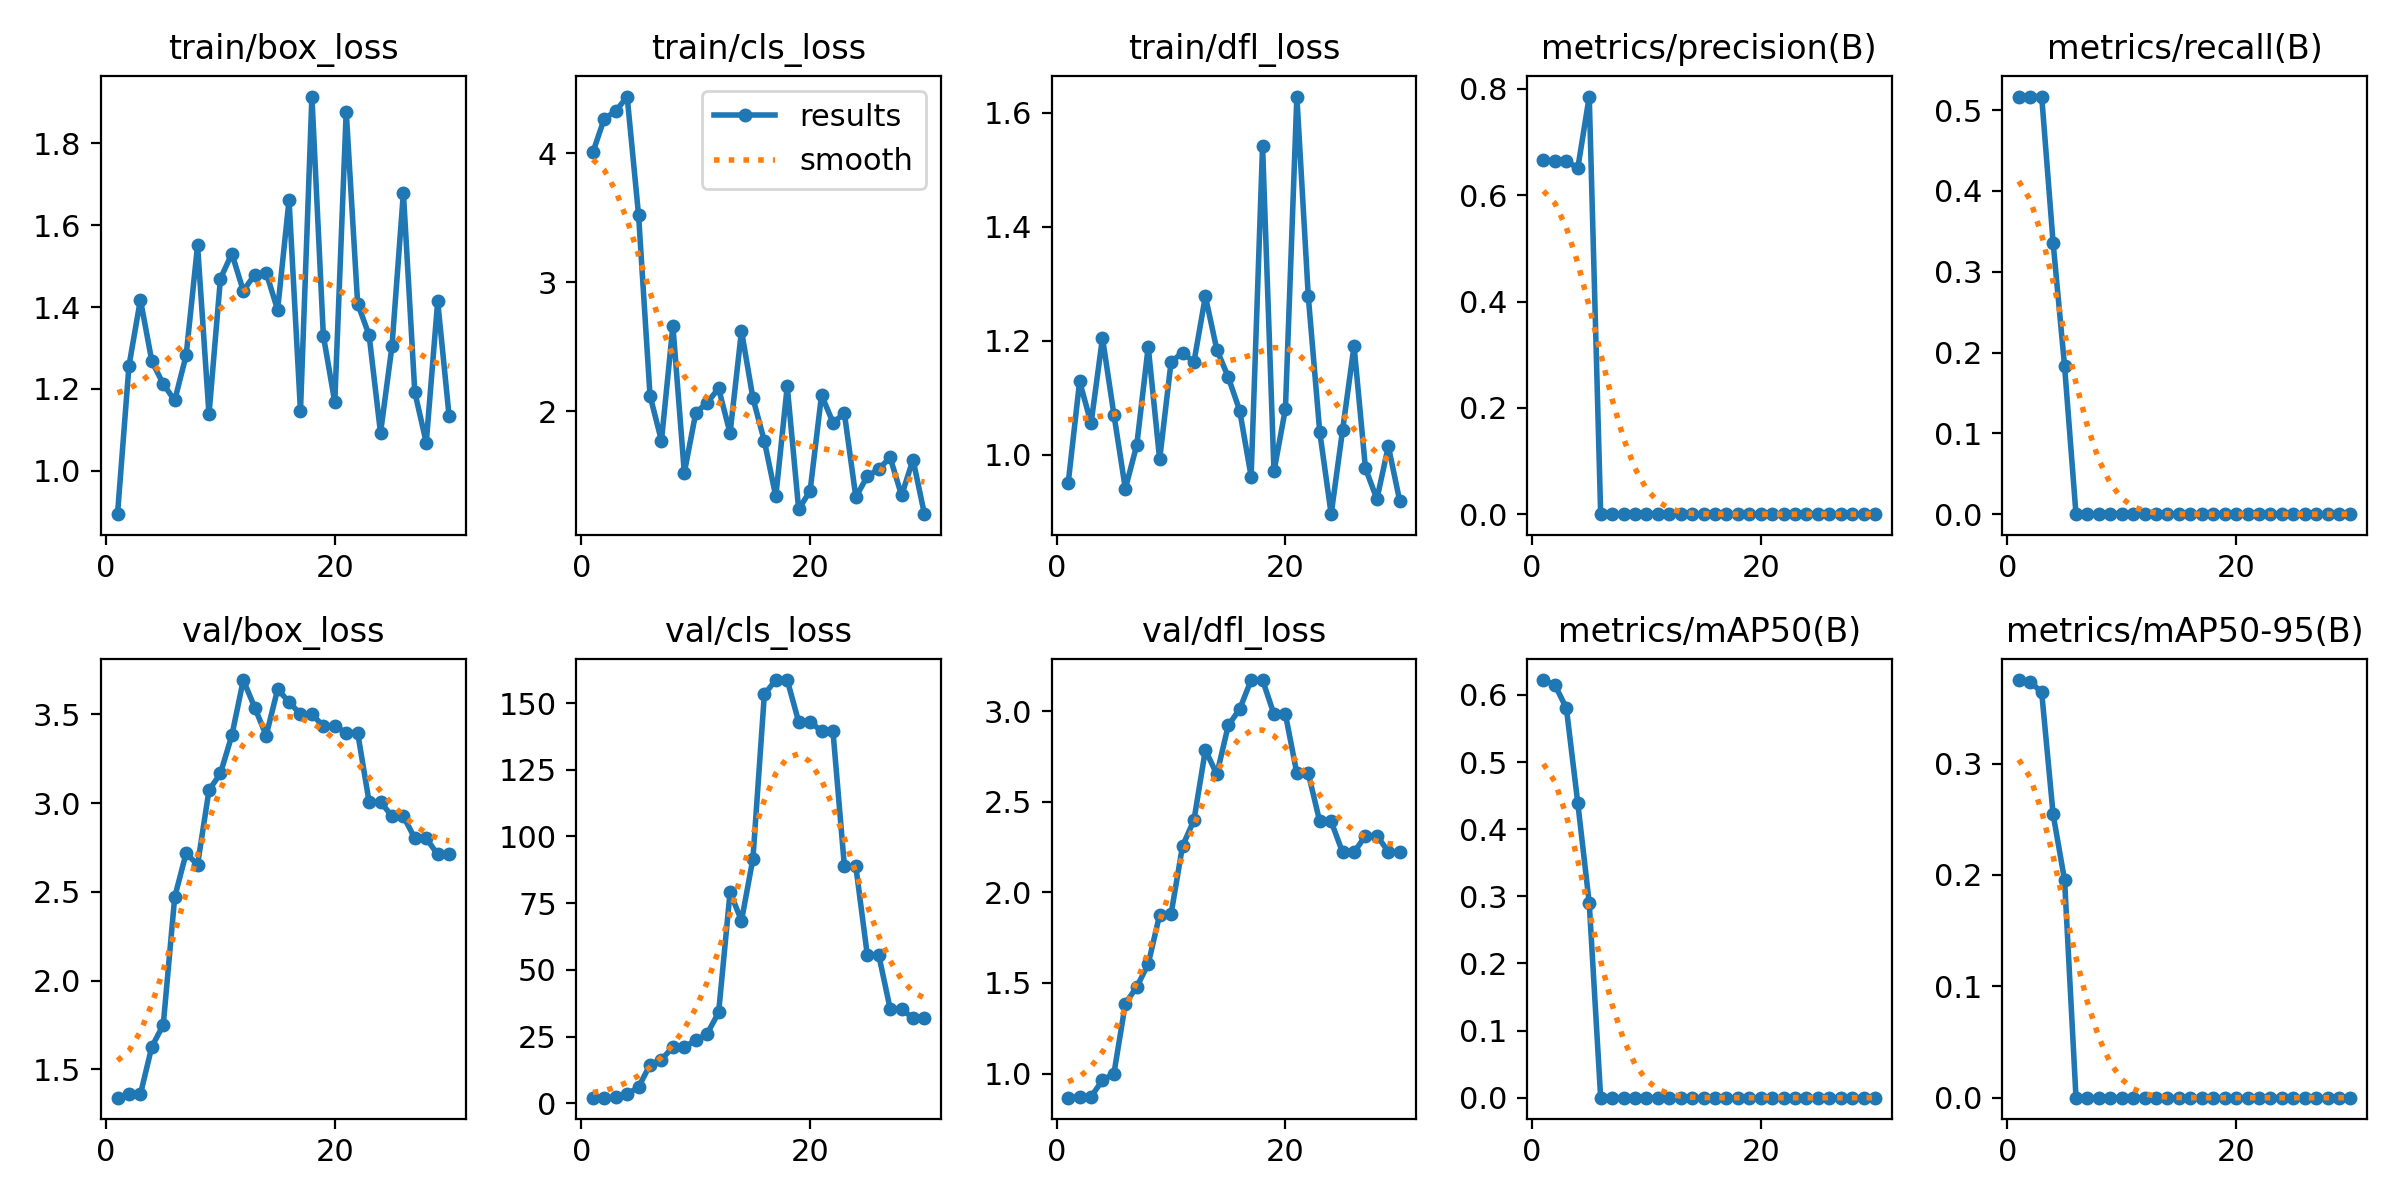

The data file committed next to this chart (first rows):
epoch, time, train/box_loss, train/cls_loss, train/dfl_loss, metrics/precision(B), metrics/recall(B), metrics/mAP50(B), metrics/mAP50-95(B), val/box_loss, val/cls_loss, val/dfl_loss, lr/pg0, lr/pg1, lr/pg2
1, 11.85, 0.8942, 4.006, 0.9501, 0.666, 0.5167, 0.6223, 0.375, 1.341, 2.098, 0.867, 0.1, 0, 0
2, 12.35, 1.256, 4.268, 1.129, 0.6641, 0.5167, 0.6149, 0.3735, 1.36, 2.16, 0.8724, 0.09913, 0.0001267, 0.0001267
3, 12.66, 1.418, 4.324, 1.055, 0.6643, 0.5167, 0.5804, 0.3639, 1.36, 2.189, 0.8726, 0.09824, 0.0002447, 0.0002447
4, 13.01, 1.268, 4.438, 1.205, 0.6511, 0.3357, 0.4389, 0.2543, 1.628, 3.425, 0.9631, 0.09735, 0.0003541, 0.0003541
5, 13.39, 1.212, 3.519, 1.071, 0.7857, 0.1833, 0.29, 0.1955, 1.751, 6.06, 0.9994, 0.09645, 0.0004549, 0.0004549
6, 13.76, 1.172, 2.122, 0.9407, 0, 0, 0, 0, 2.47, 14.44, 1.386, 0.09555, 0.000547, 0.000547
7, 14.14, 1.282, 1.773, 1.017, 0, 0, 0, 0, 2.718, 16.31, 1.478, 0.09463, 0.0006305, 0.0006305
8, 14.5, 1.551, 2.663, 1.19, 0, 0, 0, 0, 2.653, 21.15, 1.605, 0.09371, 0.0007053, 0.0007053
9, 14.87, 1.138, 1.525, 0.9921, 0, 0, 0, 0, 3.072, 21.12, 1.877, 0.09277, 0.0007715, 0.0007715
10, 15.24, 1.469, 1.988, 1.163, 0, 0, 0, 0, 3.167, 23.59, 1.881, 0.09183, 0.0008291, 0.0008291
11, 15.69, 1.531, 2.069, 1.179, 0, 0, 0, 0, 3.381, 26.06, 2.256, 0.09088, 0.000878, 0.000878
12, 17.14, 1.44, 2.178, 1.163, 0, 0, 0, 0, 3.692, 34.05, 2.399, 0.08992, 0.0009183, 0.0009183
13, 17.53, 1.479, 1.832, 1.278, 0, 0, 0, 0, 3.538, 79.1, 2.786, 0.08895, 0.0009499, 0.0009499
14, 17.86, 1.484, 2.624, 1.184, 0, 0, 0, 0, 3.38, 68.43, 2.651, 0.08797, 0.0009729, 0.0009729
15, 18.22, 1.393, 2.103, 1.136, 0, 0, 0, 0, 3.64, 91.68, 2.922, 0.08699, 0.0009873, 0.0009873
16, 18.83, 1.662, 1.77, 1.078, 0, 0, 0, 0, 3.569, 153.3, 3.012, 0.08599, 0.000993, 0.000993
17, 19.16, 1.146, 1.342, 0.962, 0, 0, 0, 0, 3.5, 158.6, 3.172, 0.08499, 0.0009901, 0.0009901
18, 19.48, 1.914, 2.195, 1.541, 0, 0, 0, 0, 3.5, 158.6, 3.172, 0.08398, 0.0009785, 0.0009785
19, 20.04, 1.33, 1.243, 0.9713, 0, 0, 0, 0, 3.433, 143, 2.983, 0.08296, 0.0009584, 0.0009584
20, 20.35, 1.168, 1.385, 1.081, 0, 0, 0, 0, 3.433, 143, 2.983, 0.08193, 0.0009295, 0.0009295
21, 28.77, 1.878, 2.127, 1.628, 0, 0, 0, 0, 3.396, 139.4, 2.657, 0.08089, 0.000892, 0.000892
22, 29.4, 1.408, 1.914, 1.278, 0, 0, 0, 0, 3.396, 139.4, 2.657, 0.07985, 0.0008459, 0.0008459
23, 29.74, 1.332, 1.984, 1.04, 0, 0, 0, 0, 3.007, 88.75, 2.392, 0.07879, 0.0007912, 0.0007912
24, 30.07, 1.093, 1.337, 0.8961, 0, 0, 0, 0, 3.007, 88.75, 2.392, 0.07773, 0.0007278, 0.0007278
25, 30.41, 1.304, 1.497, 1.044, 0, 0, 0, 0, 2.926, 55.65, 2.221, 0.07666, 0.0006557, 0.0006557
26, 30.96, 1.679, 1.554, 1.191, 0, 0, 0, 0, 2.926, 55.65, 2.221, 0.07558, 0.0005751, 0.0005751
27, 31.33, 1.192, 1.643, 0.9764, 0, 0, 0, 0, 2.801, 35.42, 2.313, 0.07449, 0.0004857, 0.0004857
28, 31.67, 1.069, 1.349, 0.9225, 0, 0, 0, 0, 2.801, 35.42, 2.313, 0.07339, 0.0003878, 0.0003878
29, 32.09, 1.414, 1.627, 1.015, 0, 0, 0, 0, 2.71, 31.81, 2.225, 0.07228, 0.0002812, 0.0002812
30, 32.62, 1.133, 1.204, 0.919, 0, 0, 0, 0, 2.71, 31.81, 2.225, 0.07117, 0.000166, 0.000166
